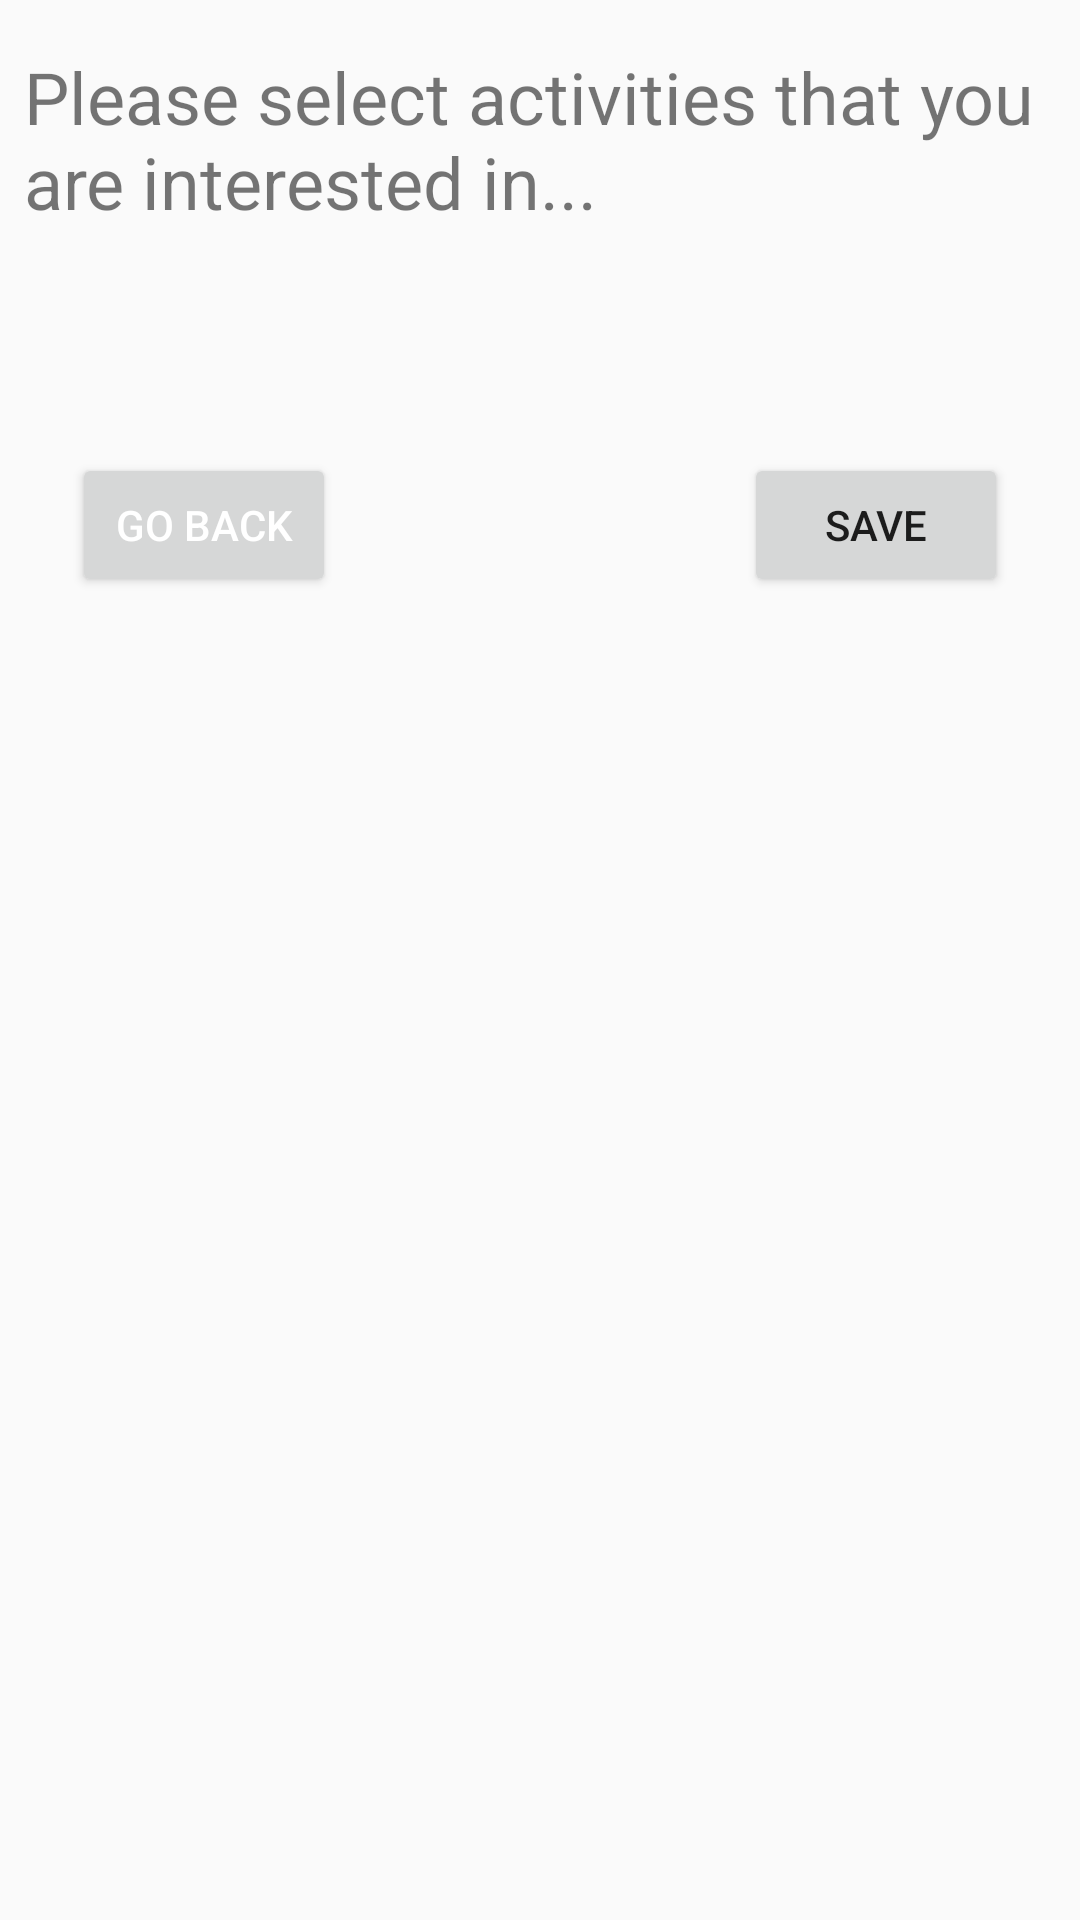

Android layout source for this screen:
<!-- AndroidManifest.xml: application theme FitHubTheme -->
<!-- res/layout/activity_user_preference_checklist.xml -->
<?xml version="1.0" encoding="utf-8"?>
<androidx.constraintlayout.widget.ConstraintLayout xmlns:android="http://schemas.android.com/apk/res/android"
    xmlns:app="http://schemas.android.com/apk/res-auto"
    xmlns:tools="http://schemas.android.com/tools"
    android:layout_width="match_parent"
    android:layout_height="match_parent"
    tools:context=".user_preference_checklist">

    <ListView
        android:id="@+id/listview_data"
        android:layout_width="match_parent"
        android:layout_height="wrap_content"
        android:layout_marginTop="30dp"
        android:choiceMode="multipleChoice"
        app:layout_constraintEnd_toEndOf="parent"
        app:layout_constraintHorizontal_bias="0.0"
        app:layout_constraintStart_toStartOf="parent"
        app:layout_constraintTop_toBottomOf="@+id/textView" />

    <TextView
        android:id="@+id/textView"
        android:layout_width="0dp"
        android:layout_height="55dp"
        android:layout_marginStart="8dp"
        android:layout_marginTop="16dp"
        android:layout_marginEnd="8dp"
        android:text="Please select activities that you are interested in..."
        android:textSize="24sp"
        app:layout_constraintEnd_toEndOf="parent"
        app:layout_constraintHorizontal_bias="0.0"
        app:layout_constraintStart_toStartOf="parent"
        app:layout_constraintTop_toTopOf="parent" />

    <Button
        android:id="@+id/button1"
        android:layout_width="wrap_content"
        android:layout_height="wrap_content"
        android:layout_marginTop="50dp"
        android:layout_marginEnd="24dp"
        android:layout_marginRight="24dp"
        android:text="Save"

        app:layout_constraintEnd_toEndOf="parent"
        app:layout_constraintTop_toBottomOf="@+id/listview_data" />

    <Button
        android:id="@+id/button2"
        android:layout_width="wrap_content"
        android:layout_height="wrap_content"
        android:layout_marginStart="24dp"
        android:layout_marginLeft="24dp"
        android:layout_marginTop="50dp"
        android:text="go back"
        android:textColor="@color/white"
        app:layout_constraintStart_toStartOf="parent"
        app:layout_constraintTop_toBottomOf="@+id/listview_data" />

</androidx.constraintlayout.widget.ConstraintLayout>
<!-- resources referenced by this layout -->
<resources>
  <color name="white">#FFFFFFFF</color>
  <style name="FitHubTheme" parent="Theme.AppCompat.Light.NoActionBar">
          <item name="colorPrimary">@color/logoColorBlue</item>
          <item name="colorPrimaryDark">@color/darkBlue</item>
          <item name="colorAccent">@color/white</item>
          <item name="android:statusBarColor" tools:targetApi="l">?attr/colorAccent</item>
      </style>
  <color name="logoColorBlue">#5ABFFF</color>
  <color name="darkBlue">#007AC8</color>
</resources>
